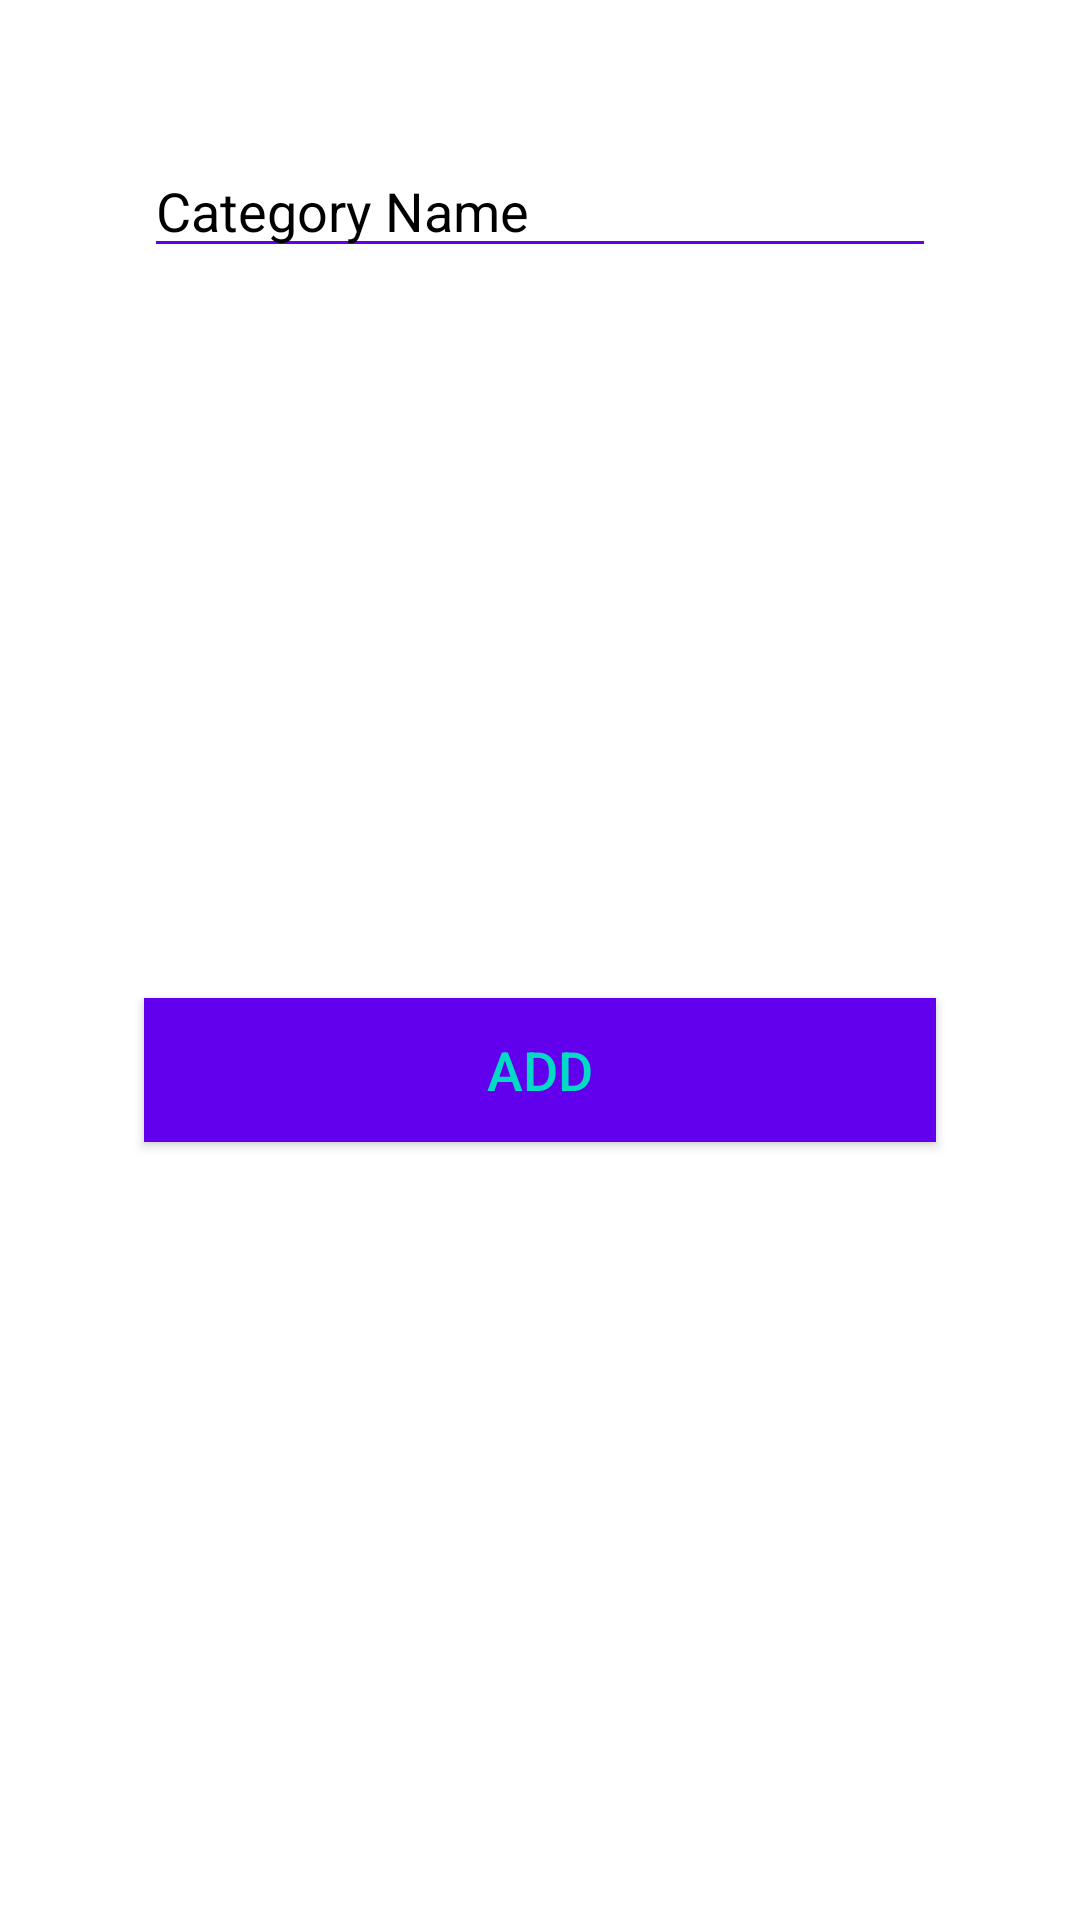

Here is an Android app screen rendered from its layout file. Give the layout XML and the strings, colors and styles it references.
<!-- AndroidManifest.xml: application theme Theme.EduKitAdmin -->
<!-- res/layout/add_category_dialog.xml -->
<?xml version="1.0" encoding="utf-8"?>
<androidx.constraintlayout.widget.ConstraintLayout
    xmlns:android="http://schemas.android.com/apk/res/android"
    android:layout_width="350dp"
    xmlns:app="http://schemas.android.com/apk/res-auto"
    android:layout_margin="16dp"
    android:padding="16dp"
    android:layout_height="wrap_content">
    <EditText
        android:id="@+id/ac_cat_name"
        android:layout_width="0dp"
        android:layout_height="wrap_content"
        android:layout_marginStart="32dp"
        android:layout_marginTop="32dp"
        android:layout_marginEnd="32dp"
        android:ems="10"
        android:inputType="textPersonName"
        android:hint="Category Name"
        android:textColorHint="@color/black"
        android:textColor="@android:color/black"
        android:backgroundTint="@color/colorPrimary"
        android:textCursorDrawable="@null"
        app:layout_constraintEnd_toEndOf="parent"
        app:layout_constraintStart_toStartOf="parent"
        app:layout_constraintTop_toTopOf="parent" />

    <Button
        android:id="@+id/ac_add_btn"
        android:layout_width="0dp"
        android:layout_height="wrap_content"
        android:layout_marginStart="32dp"
        android:layout_marginTop="32dp"
        android:layout_marginEnd="32dp"
        android:layout_marginBottom="32dp"
        android:background="@color/colorPrimary"
        android:text="Add"
        android:textColor="@color/colorAccent"
        android:textSize="18sp"
        app:layout_constraintBottom_toBottomOf="parent"
        app:layout_constraintEnd_toEndOf="parent"
        app:layout_constraintStart_toStartOf="parent"
        app:layout_constraintTop_toBottomOf="@+id/ac_cat_name" />

</androidx.constraintlayout.widget.ConstraintLayout>
<!-- resources referenced by this layout -->
<resources>
  <style name="Theme.EduKitAdmin" parent="Theme.MaterialComponents.DayNight.NoActionBar">
          
          <item name="colorPrimary">@color/colorPrimary</item>
          <item name="colorPrimaryVariant">@color/colorPrimaryDark</item>
          <item name="colorOnPrimary">@color/white</item>
          
          <item name="colorSecondary">@color/teal_200</item>
          <item name="colorSecondaryVariant">@color/teal_700</item>
          <item name="colorOnSecondary">@color/black</item>
          
          <item name="android:statusBarColor" tools:targetApi="l">?attr/colorPrimaryVariant</item>
          
      </style>
  <!-- not gathered from this repository: default colours our renderer supplied (Android Studio template values) -->
  <color name="teal_200">#FF03DAC5</color>
  <color name="teal_700">#FF018786</color>
  <color name="black">#FF000000</color>
  <color name="white">#FFFFFFFF</color>
  <color name="colorPrimary">#FF6200EE</color>
  <color name="colorPrimaryDark">#FF3700B3</color>
  <color name="colorAccent">#FF03DAC5</color>
</resources>
